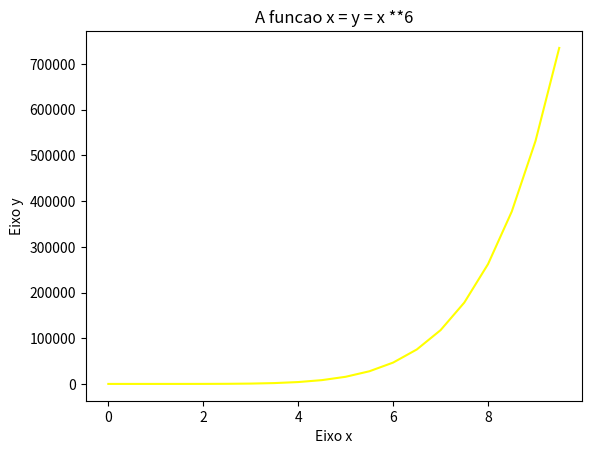

Source code (Python):
import matplotlib.pyplot as plt
import numpy as np

x = np.arange(0, 10, 0.5)
y = x ** 6

plt.plot(x, y, color='Yellow')
plt.xlabel('Eixo x')
plt.ylabel('Eixo y')
plt.title('A funcao x = y = x **6')
plt.show()